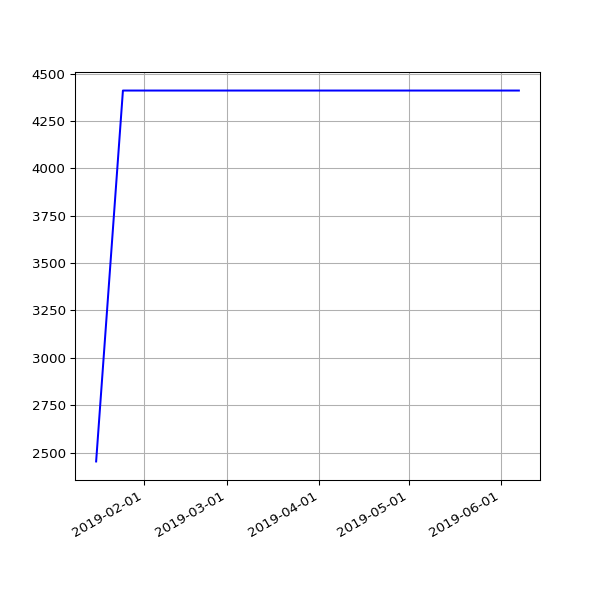

The data file committed next to this chart (first rows):
date, value
2019-01-16 06:18:52 +0000, 2453
2019-01-25 06:27:52 +0000, 4411
2019-01-28 06:20:04 +0000, 4411
2019-02-01 06:43:11 +0000, 4411
2019-02-04 06:46:59 +0000, 4411
2019-02-07 06:28:15 +0000, 4411
2019-02-10 07:01:57 +0000, 4411
2019-02-13 06:35:54 +0000, 4411
2019-02-19 07:05:30 +0000, 4411
2019-02-22 06:55:53 +0000, 4411
2019-02-25 06:38:05 +0000, 4411
2019-03-01 06:43:32 +0000, 4411
2019-03-04 07:01:27 +0000, 4411
2019-03-07 07:15:07 +0000, 4411
2019-03-10 06:41:23 +0000, 4411
2019-03-13 06:35:04 +0000, 4411
2019-03-16 06:34:51 +0000, 4411
2019-03-19 06:42:23 +0000, 4411
2019-03-22 06:58:13 +0000, 4411
2019-03-25 06:50:58 +0000, 4411
2019-03-28 07:47:59 +0000, 4411
2019-04-01 07:40:45 +0100, 4411
2019-04-04 06:42:25 +0100, 4411
2019-04-07 06:51:48 +0100, 4411
2019-04-10 06:56:15 +0100, 4411
2019-04-16 11:24:05 +0100, 4411
2019-04-19 07:16:50 +0100, 4411
2019-04-22 07:00:26 +0100, 4411
2019-04-25 02:35:56 +0100, 4411
2019-05-01 07:20:31 +0100, 4411
2019-05-04 07:15:27 +0100, 4411
2019-05-07 07:29:37 +0100, 4411
2019-05-10 07:10:29 +0100, 4411
2019-05-13 07:01:24 +0100, 4411
2019-05-16 07:14:22 +0100, 4411
2019-05-19 06:46:07 +0100, 4411
2019-05-22 07:06:31 +0100, 4411
2019-05-25 07:04:15 +0100, 4411
2019-06-01 06:56:39 +0100, 4411
2019-06-04 06:58:16 +0100, 4411
2019-06-07 07:01:51 +0100, 4411
